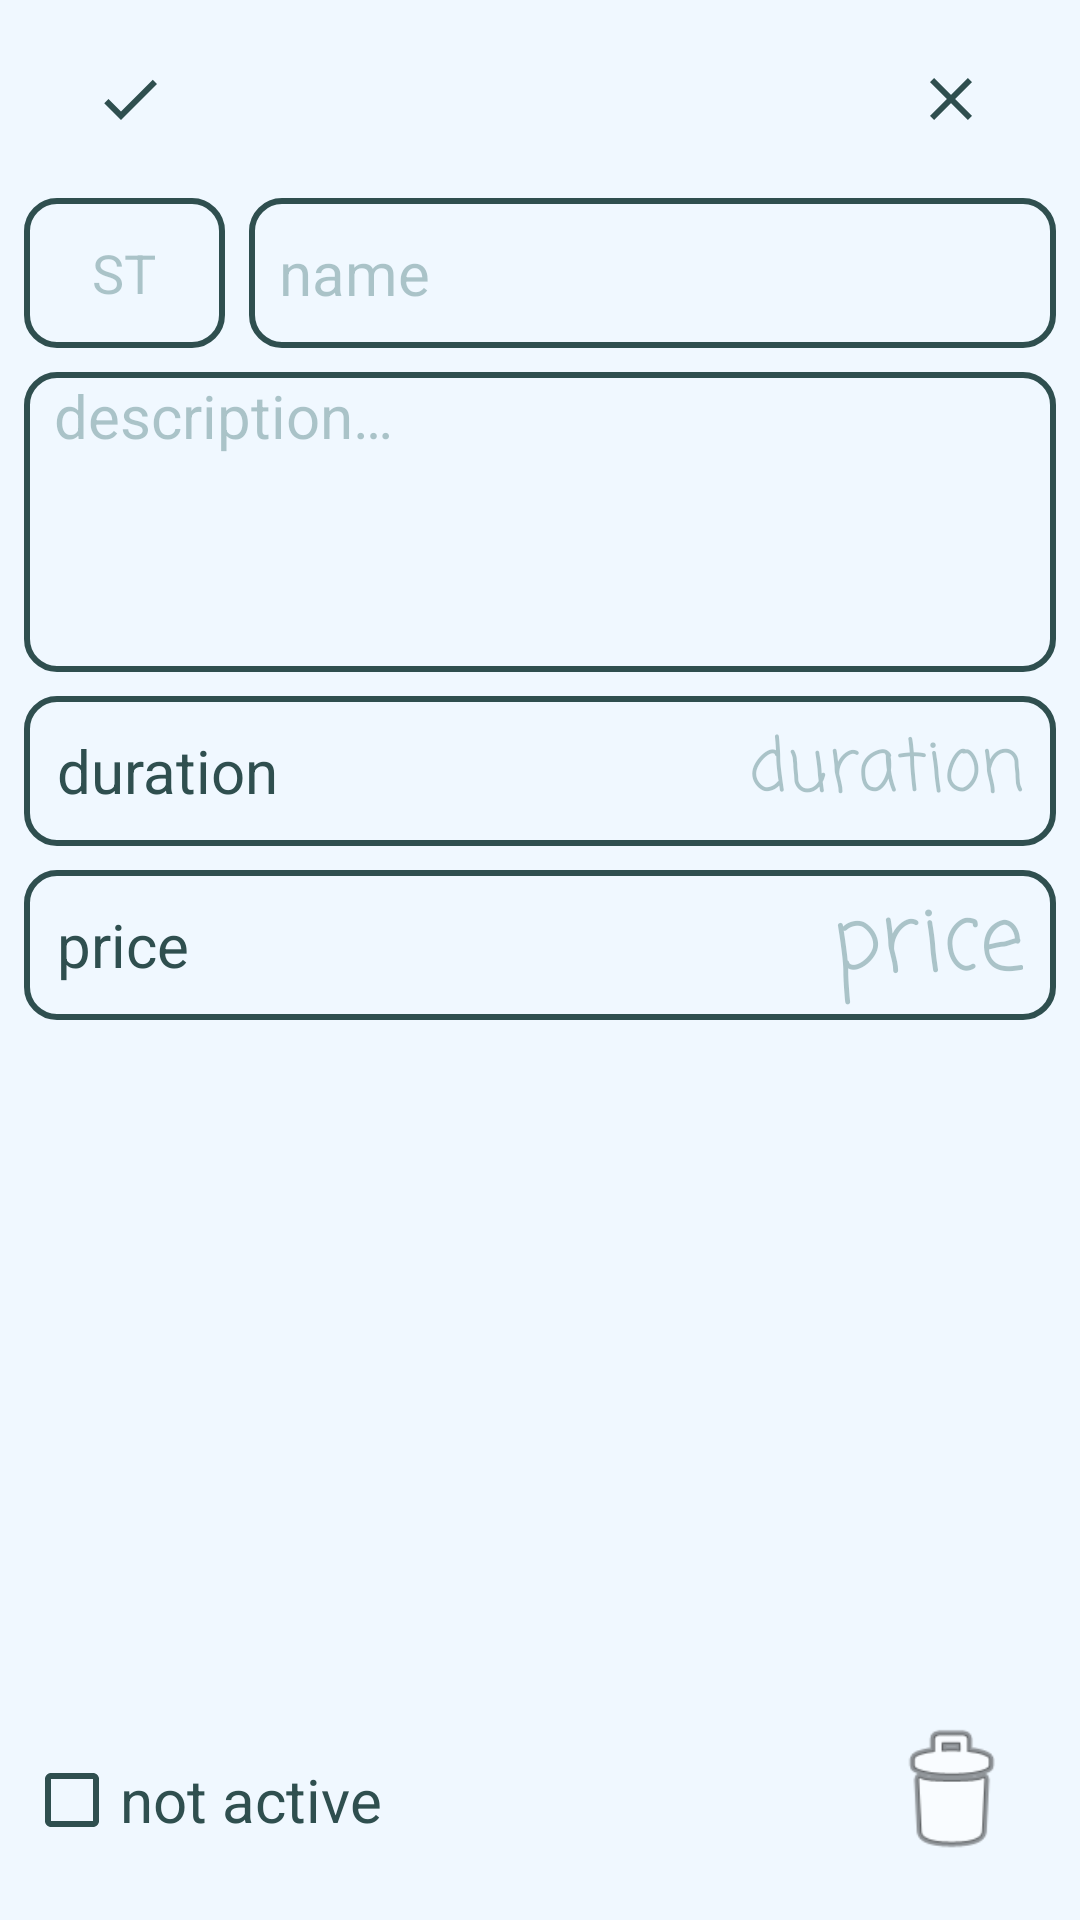

Here is an Android app screen rendered from its layout file. Give the layout XML and the strings, colors and styles it references.
<!-- AndroidManifest.xml: application theme Theme.Busy -->
<!-- res/layout/activity_service.xml -->
<?xml version="1.0" encoding="utf-8"?>
<androidx.constraintlayout.widget.ConstraintLayout xmlns:android="http://schemas.android.com/apk/res/android"
    xmlns:app="http://schemas.android.com/apk/res-auto"
    xmlns:tools="http://schemas.android.com/tools"
    android:id="@+id/mainContainer_S"
    android:layout_width="match_parent"
    android:layout_height="match_parent"
    android:background="@color/AliceBlue"
    tools:context=".ui.services.activity.ServiceActivity">

    <androidx.constraintlayout.widget.ConstraintLayout
        android:id="@+id/containerElements_S"
        android:layout_width="match_parent"
        android:layout_height="match_parent"
        android:layout_gravity="center"
        app:layout_constraintBottom_toBottomOf="parent"
        app:layout_constraintEnd_toEndOf="parent"
        app:layout_constraintStart_toStartOf="parent"
        app:layout_constraintTop_toTopOf="parent">

        <LinearLayout
            android:id="@+id/LayoutHead_S"
            android:layout_width="0dp"
            android:layout_height="50dp"
            android:layout_marginStart="8dp"
            android:layout_marginTop="8dp"
            android:layout_marginEnd="8dp"
            android:orientation="horizontal"
            app:layout_constraintEnd_toEndOf="parent"
            app:layout_constraintStart_toStartOf="parent"
            app:layout_constraintTop_toTopOf="parent">

            <ImageButton
                android:id="@+id/btnOk_S"
                android:layout_width="50dp"
                android:layout_height="50dp"
                android:layout_weight="1"
                android:background="@android:color/transparent"
                android:contentDescription="@string/cd_ok"
                android:minWidth="48dp"
                android:minHeight="48dp"
                android:src="@drawable/ic_ok_24" />

            <TextView
                android:id="@+id/tvHeadTitle_S"
                android:layout_width="0dp"
                android:layout_height="50dp"
                android:layout_weight="10"
                android:gravity="center"
                android:textColor="@color/DarkSlateGray"
                android:textSize="20sp"
                tools:text="" />

            <ImageButton
                android:id="@+id/btnCancel_S"
                android:layout_width="50dp"
                android:layout_height="50dp"
                android:layout_weight="1"
                android:background="@android:color/transparent"
                android:contentDescription="@string/cd_cancel"
                android:minWidth="48dp"
                android:minHeight="48dp"
                android:src="@drawable/ic_close_24" />

        </LinearLayout>

        <LinearLayout
            android:id="@+id/LayoutTitle_S"
            android:layout_width="0dp"
            android:layout_height="50dp"
            android:layout_marginStart="8dp"
            android:layout_marginTop="8dp"
            android:layout_marginEnd="8dp"
            android:orientation="horizontal"
            app:layout_constraintEnd_toEndOf="parent"
            app:layout_constraintStart_toStartOf="parent"
            app:layout_constraintTop_toBottomOf="@id/LayoutHead_S">

            <EditText
                android:id="@+id/etShortTitle_S"
                android:layout_width="0dp"
                android:layout_height="match_parent"
                android:layout_marginEnd="8dp"
                android:layout_weight="2"
                android:autofillHints="@string/cd_short_title"
                android:background="@drawable/style_stroke_dark_slate_gray"
                android:gravity="center|center_vertical"
                android:hint="@string/cd_short_title"
                android:imeOptions="actionDone"
                android:inputType="text|textCapCharacters"
                android:maxLength="4"
                android:paddingStart="10dp"
                android:paddingEnd="10dp"
                android:textColor="@color/DarkSlateGray"
                android:textColorHint="@color/DarkSlateGray_50" />

            <EditText
                android:id="@+id/etTitle_S"
                android:layout_width="0dp"
                android:layout_height="match_parent"
                android:layout_weight="8"
                android:autofillHints="@string/cd_short_title"
                android:background="@drawable/style_stroke_dark_slate_gray"
                android:gravity="start|center_vertical"
                android:hint="@string/name"
                android:imeOptions="actionDone"
                android:inputType="text|textCapSentences"
                android:paddingStart="10dp"
                android:paddingEnd="10dp"
                android:textColor="@color/DarkSlateGray"
                android:textColorHint="@color/DarkSlateGray_50"
                android:textSize="20sp" />
        </LinearLayout>

        <EditText
            android:id="@+id/etDescription_S"
            android:layout_width="0dp"
            android:layout_height="wrap_content"
            android:layout_marginStart="8dp"
            android:layout_marginTop="8dp"
            android:layout_marginEnd="8dp"
            android:autofillHints="@string/description"
            android:background="@drawable/style_stroke_dark_slate_gray"
            android:gravity="top"
            android:hint="@string/description"
            android:inputType="textMultiLine|textPersonName|textCapSentences"
            android:lines="3"
            android:minHeight="24dp"
            android:minLines="4"
            android:paddingStart="10dp"
            android:paddingEnd="10dp"
            android:scrollbars="vertical"
            android:textColor="@color/DarkSlateGray"
            android:textColorHint="@color/DarkSlateGray_50"
            android:textSize="20sp"
            app:layout_constraintEnd_toEndOf="parent"
            app:layout_constraintStart_toStartOf="parent"
            app:layout_constraintTop_toBottomOf="@+id/LayoutTitle_S" />

        <LinearLayout
            android:id="@+id/layoutDuration_S"
            android:layout_width="0dp"
            android:layout_height="50dp"
            android:layout_marginStart="8dp"
            android:layout_marginTop="8dp"
            android:layout_marginEnd="8dp"
            android:background="@drawable/style_stroke_dark_slate_gray"
            android:importantForAccessibility="no"
            android:orientation="horizontal"
            app:layout_constraintEnd_toEndOf="parent"
            app:layout_constraintStart_toStartOf="parent"
            app:layout_constraintTop_toBottomOf="@+id/etDescription_S"
            tools:ignore="TextSizeCheck">

            <TextView
                android:id="@+id/tvDuration_S"
                android:layout_width="match_parent"
                android:layout_height="match_parent"
                android:layout_weight="1"
                android:gravity="center|start"
                android:paddingStart="10dp"
                android:paddingEnd="10dp"
                android:text="@string/duration"
                android:textColor="@color/DarkSlateGray"
                android:textSize="20sp" />

            <EditText
                android:id="@+id/etDuration_S"
                android:layout_width="match_parent"
                android:layout_height="match_parent"
                android:layout_weight="1"
                android:autofillHints=""
                android:background="@android:color/transparent"
                android:focusable="false"
                android:fontFamily="casual"
                android:gravity="center|end"
                android:hint="@string/duration"
                android:imeOptions="actionDone"
                android:inputType="time"
                android:paddingStart="10dp"
                android:paddingEnd="10dp"
                android:textColor="@color/DarkSlateGray"
                android:textColorHint="@color/DarkSlateGray_50"
                android:textSize="24sp"
                tools:text="01:30" />
        </LinearLayout>

        <LinearLayout
            android:id="@+id/layoutPrice_S"
            android:layout_width="0dp"
            android:layout_height="50dp"
            android:layout_marginStart="8dp"
            android:layout_marginTop="8dp"
            android:layout_marginEnd="8dp"
            android:background="@drawable/style_stroke_dark_slate_gray"
            android:importantForAccessibility="no"
            android:orientation="horizontal"
            app:layout_constraintEnd_toEndOf="parent"
            app:layout_constraintStart_toStartOf="parent"
            app:layout_constraintTop_toBottomOf="@+id/layoutDuration_S"
            tools:ignore="TextSizeCheck">

            <TextView
                android:id="@+id/tvPrice_S"
                android:layout_width="match_parent"
                android:layout_height="match_parent"
                android:layout_weight="2"
                android:gravity="center|start"
                android:paddingStart="10dp"
                android:paddingEnd="10dp"
                android:text="@string/price"
                android:textColor="@color/DarkSlateGray"
                android:textSize="20sp" />

            <EditText
                android:id="@+id/etPrice_S"
                android:layout_width="match_parent"
                android:layout_height="match_parent"
                android:layout_weight="1"
                android:autofillHints=""
                android:background="@android:color/transparent"
                android:digits="0123456789"
                android:fontFamily="casual"
                android:gravity="center|end"
                android:hint="@string/cd_price"
                android:imeOptions="actionDone"
                android:inputType="numberDecimal"
                android:maxLength="12"
                android:minHeight="48dp"
                android:paddingStart="10dp"
                android:paddingEnd="10dp"
                android:textColor="@color/DarkSlateGray"
                android:textColorHint="@color/DarkSlateGray_50"
                android:textSize="30sp"
                tools:text="1550" />
        </LinearLayout>

        <ImageButton
            android:id="@+id/btnDeleteTask_S"
            android:layout_width="70dp"
            android:layout_height="70dp"
            android:layout_marginEnd="8dp"
            android:layout_marginBottom="8dp"
            android:background="@android:color/transparent"
            android:contentDescription="@string/cd_cancel_task"
            android:padding="10dp"
            android:scaleType="fitXY"
            android:src="@android:drawable/ic_menu_delete"
            app:layout_constraintBottom_toBottomOf="parent"
            app:layout_constraintEnd_toEndOf="parent"
            tools:ignore="ImageContrastCheck" />

        <CheckBox
            android:id="@+id/cbNotActive_S"
            android:layout_width="0dp"
            android:layout_height="wrap_content"
            android:layout_marginStart="8dp"
            android:layout_marginBottom="16dp"
            android:buttonTint="@color/DarkSlateGray"
            android:minHeight="48dp"
            android:text="@string/not_active"
            android:textColor="@color/DarkSlateGray"
            android:textSize="20sp"
            app:layout_constraintBottom_toBottomOf="parent"
            app:layout_constraintStart_toStartOf="parent" />

    </androidx.constraintlayout.widget.ConstraintLayout>

</androidx.constraintlayout.widget.ConstraintLayout>
<!-- resources referenced by this layout -->
<resources>
  <color name="AliceBlue">#F0F8FF</color>
  <color name="DarkSlateGray">#2F4F4F</color>
  <color name="DarkSlateGray_50">#500F4F4F</color>
  <!-- drawable ic_close_24 (drawable) -->
  <vector android:height="24dp" android:tint="@color/DarkSlateGray"
      android:viewportHeight="24" android:viewportWidth="24"
      android:width="24dp" xmlns:android="http://schemas.android.com/apk/res/android">
      <path android:fillColor="@android:color/white" android:pathData="M19,6.41L17.59,5 12,10.59 6.41,5 5,6.41 10.59,12 5,17.59 6.41,19 12,13.41 17.59,19 19,17.59 13.41,12z"/>
  </vector>
  <!-- drawable ic_ok_24 (drawable) -->
  <vector android:height="24dp" android:tint="@color/DarkSlateGray"
      android:viewportHeight="24" android:viewportWidth="24"
      android:width="24dp" xmlns:android="http://schemas.android.com/apk/res/android">
      <path android:fillColor="@android:color/white" android:pathData="M9,16.17L4.83,12l-1.42,1.41L9,19 21,7l-1.41,-1.41z"/>
  </vector>
  <!-- drawable style_stroke_dark_slate_gray (drawable) -->
  <?xml version="1.0" encoding="UTF-8"?>
  <shape xmlns:android="http://schemas.android.com/apk/res/android">
      <solid android:color="#00000000" />
      <stroke android:width="2dp" android:color="@color/DarkSlateGray" />
      <padding android:left="1dp" android:top="1dp" android:right="1dp"
          android:bottom="1dp" />
      <corners android:radius="10.0dip" />
  </shape>
  <string name="cd_cancel">cancellation</string>
  <string name="cd_cancel_task">cancel task</string>
  <string name="cd_ok">to accept</string>
  <string name="cd_price">price</string>
  <string name="cd_short_title">ST</string>
  <string name="description">description…</string>
  <string name="duration">duration</string>
  <string name="name">name</string>
  <string name="not_active">not active</string>
  <string name="price">price</string>
  <style name="Theme.Busy" parent="Theme.AppCompat.Light.NoActionBar">
          
          <item name="colorPrimary">@color/CadetBlue</item>
          <item name="colorPrimaryDark">@color/purple_700</item>
          <item name="colorAccent">@color/teal_200</item>
          
  
          <item name="android:windowFullscreen">true</item>
      </style>
  <color name="CadetBlue">#5F9EA0</color>
  <color name="purple_700">#FF3700B3</color>
  <color name="teal_200">#FF03DAC5</color>
</resources>
